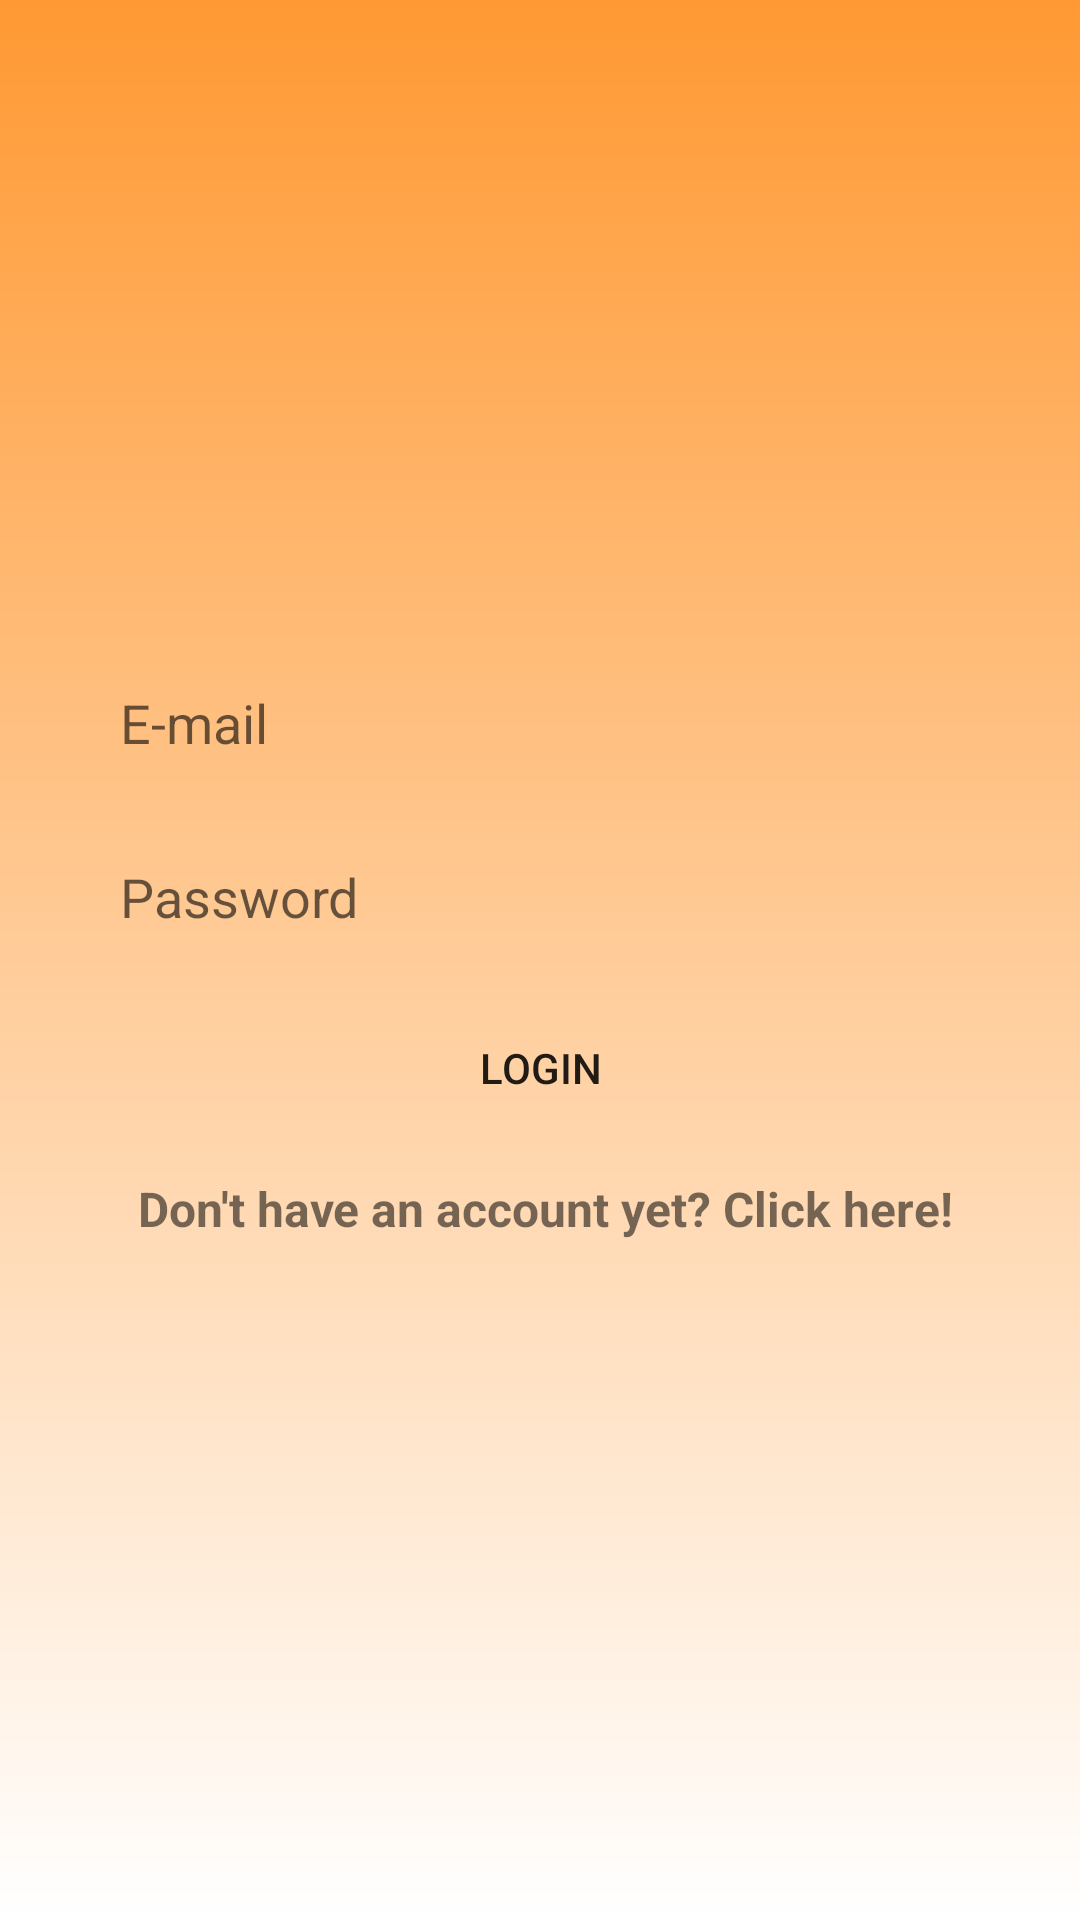

Android layout source for this screen:
<!-- AndroidManifest.xml: application theme Theme.Sambandh_20 -->
<!-- res/layout/activity_login.xml -->
<?xml version="1.0" encoding="utf-8"?>
<androidx.constraintlayout.widget.ConstraintLayout xmlns:android="http://schemas.android.com/apk/res/android"
    xmlns:app="http://schemas.android.com/apk/res-auto"
    xmlns:tools="http://schemas.android.com/tools"
    android:layout_width="match_parent"
    android:layout_height="match_parent"
    android:background="@drawable/orange_gradient"
    tools:context=".ui.login.LoginActivity">

    <TextView
        android:id="@+id/tv_dont_have_account"
        android:layout_width="wrap_content"
        android:layout_height="wrap_content"
        android:layout_marginTop="12dp"
        android:text="Don't have an account yet? Click here!"
        android:textSize="16sp"
        android:textStyle="bold"
        app:layout_constraintEnd_toEndOf="@+id/btn_login"
        app:layout_constraintHorizontal_bias="0.545"
        app:layout_constraintStart_toStartOf="@+id/btn_login"
        app:layout_constraintTop_toBottomOf="@+id/btn_login" />

    <android.widget.Button
        android:id="@+id/btn_login"
        android:layout_width="0dp"
        android:layout_height="wrap_content"
        android:layout_marginTop="8dp"
        android:background="@drawable/rounded_button"
        android:backgroundTint="@color/india_green"
        android:text="Login"
        app:layout_constraintEnd_toEndOf="@+id/etPasswordLogin"
        app:layout_constraintHorizontal_bias="1.0"
        app:layout_constraintStart_toStartOf="@+id/etPasswordLogin"
        app:layout_constraintTop_toBottomOf="@+id/etPasswordLogin" />

    <EditText
        android:id="@+id/etEmailLogin"
        android:layout_width="0dp"
        android:layout_height="50dp"
        android:layout_marginStart="24dp"
        android:layout_marginTop="216dp"
        android:layout_marginEnd="24dp"
        android:background="@drawable/rounded_edittext_register_login"
        android:ems="10"
        android:hint="E-mail"
        android:inputType="text"
        android:paddingLeft="16dp"
        app:layout_constraintEnd_toEndOf="parent"
        app:layout_constraintHorizontal_bias="0.0"
        app:layout_constraintStart_toStartOf="parent"
        app:layout_constraintTop_toTopOf="parent" />

    <EditText
        android:id="@+id/etPasswordLogin"
        android:layout_width="0dp"
        android:layout_height="50dp"
        android:layout_marginTop="8dp"
        android:background="@drawable/rounded_edittext_register_login"
        android:ems="10"
        android:hint="Password"
        android:inputType="textPassword"
        android:paddingLeft="16dp"
        app:layout_constraintEnd_toEndOf="@+id/etEmailLogin"
        app:layout_constraintHorizontal_bias="0.0"
        app:layout_constraintStart_toStartOf="@+id/etEmailLogin"
        app:layout_constraintTop_toBottomOf="@+id/etEmailLogin" />

</androidx.constraintlayout.widget.ConstraintLayout>
<!-- resources referenced by this layout -->
<resources>
  <color name="india_green">#19be0b</color>
  <!-- drawable orange_gradient (drawable) -->
  <?xml version="1.0" encoding="utf-8"?>
  <shape xmlns:android="http://schemas.android.com/apk/res/android"
      android:shape="rectangle" >
  
      <gradient
          android:startColor="@color/india_orange"
          android:endColor="@color/white"
          android:angle="270"/>
  </shape>
  <style name="Theme.Sambandh_20" parent="Theme.MaterialComponents.DayNight.DarkActionBar">
          
          <item name="colorPrimary">@color/purple_500</item>
          <item name="colorPrimaryVariant">@color/purple_700</item>
          <item name="colorOnPrimary">@color/white</item>
          
          <item name="colorSecondary">@color/teal_200</item>
          <item name="colorSecondaryVariant">@color/teal_700</item>
          <item name="colorOnSecondary">@color/black</item>
          
          <item name="android:statusBarColor" tools:targetApi="l">?attr/colorPrimaryVariant</item>
          
      </style>
  <color name="india_orange">#ff9933</color>
  <color name="white">#FFFFFFFF</color>
  <color name="purple_500">#FF6200EE</color>
  <color name="purple_700">#FF3700B3</color>
  <color name="teal_200">#FF03DAC5</color>
  <color name="teal_700">#FF018786</color>
  <color name="black">#FF000000</color>
</resources>
